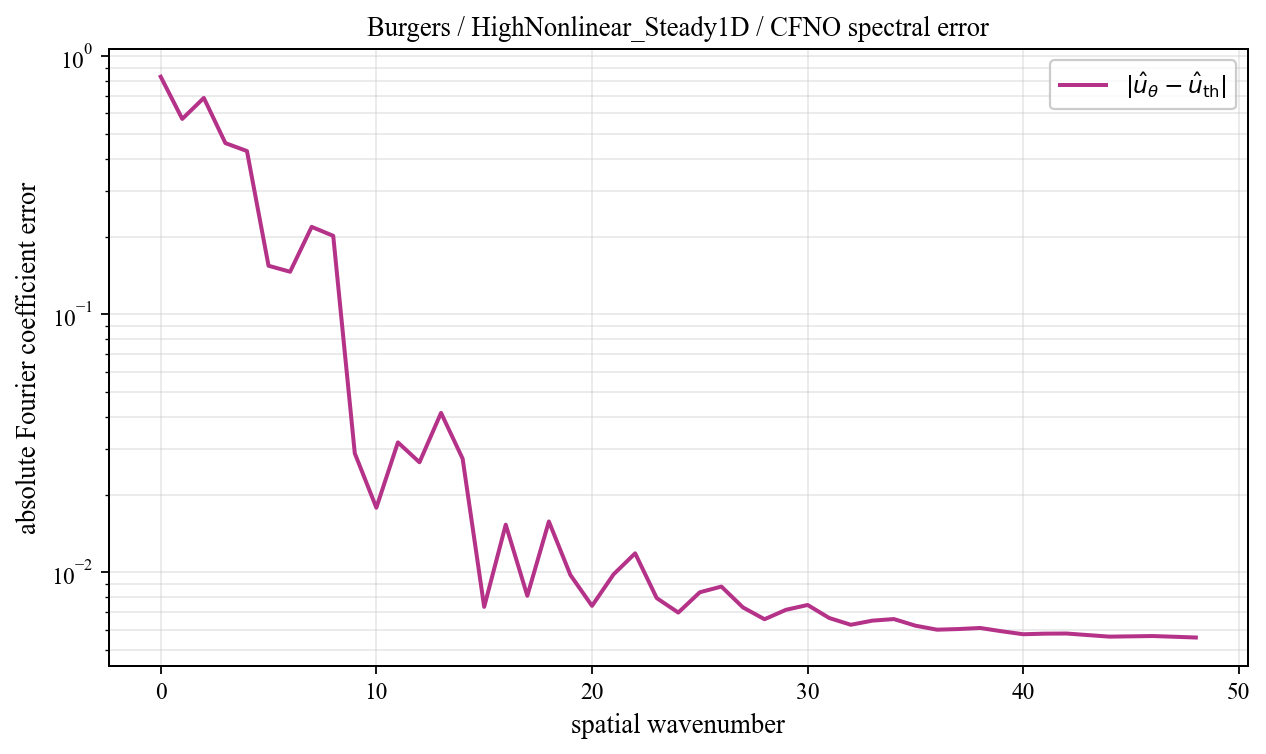

Source data for this figure (header and first rows):
spatial_wavenumber, prediction_magnitude, theory_magnitude, absolute_coefficient_error
0, 0.8492, 0.01607, 0.8331
1, 0.5421, 0.03131, 0.5716
2, 0.7217, 0.03854, 0.6894
3, 0.1936, 0.2725, 0.4608
4, 0.09974, 0.3892, 0.4292
5, 0.08423, 0.1069, 0.1542
6, 0.04435, 0.1316, 0.1462
7, 0.1074, 0.1209, 0.2182
8, 0.009042, 0.2066, 0.2014
9, 0.0518, 0.05623, 0.02893
10, 0.03024, 0.03017, 0.0178
11, 0.02347, 0.0197, 0.03189
12, 0.03806, 0.01421, 0.0267
13, 0.05237, 0.01089, 0.04149
14, 0.02993, 0.00871, 0.02758
15, 0.01453, 0.007183, 0.007349
16, 0.01854, 0.006066, 0.0153
17, 0.01282, 0.00522, 0.008113
18, 0.01808, 0.004561, 0.01575
19, 0.01065, 0.004038, 0.00976
20, 0.008813, 0.003614, 0.007415
21, 0.01167, 0.003266, 0.009824
22, 0.01213, 0.002976, 0.01185
23, 0.007734, 0.002732, 0.007948
24, 0.007242, 0.002524, 0.006985
25, 0.008626, 0.002346, 0.008372
26, 0.008386, 0.002193, 0.008808
27, 0.006705, 0.00206, 0.007313
28, 0.006059, 0.001944, 0.006582
29, 0.006708, 0.001842, 0.007161
30, 0.006692, 0.001753, 0.007474
31, 0.005774, 0.001674, 0.006654
32, 0.00541, 0.001604, 0.006264
33, 0.005656, 0.001543, 0.0065
34, 0.005615, 0.001488, 0.006591
35, 0.005188, 0.00144, 0.006213
36, 0.004961, 0.001397, 0.005996
37, 0.004993, 0.001359, 0.00603
38, 0.005001, 0.001326, 0.006087
39, 0.004792, 0.001297, 0.00591
40, 0.004631, 0.001272, 0.005756
41, 0.004655, 0.001251, 0.005787
42, 0.004642, 0.001232, 0.005794
43, 0.004548, 0.001217, 0.005713
44, 0.004464, 0.001205, 0.005635
45, 0.004476, 0.001196, 0.00565
46, 0.004485, 0.001189, 0.005665
47, 0.004446, 0.001185, 0.005629
48, 0.004407, 0.001184, 0.005591
